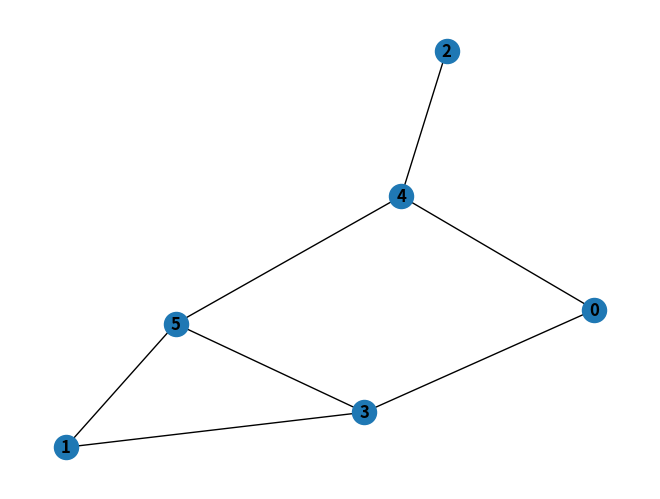

Generate this figure with matplotlib:
# число независимого доминирования и число совершенного геодоминирования
import networkx as nx
import matplotlib.pyplot as plt
import time
from itertools import combinations


def find_maximal_independent_sets(g):
    # 1 Начальная установка
    k, s, q_minus, q_plus = 0, [], [[]], [list(g.nodes)]
    result = []

    def step2(k):
        xk = q_plus[k][0]
        s.append(xk)
        if k >= len(q_minus) - 1:
            q_minus.append([])
        else:
            q_minus[k + 1] = list(set(q_minus[k]) - set(g.adj[xk]))
        t_plus_k = q_plus[k].copy()
        t_plus_k.remove(xk)
        if k >= len(q_plus) - 1:
            q_plus.append(list(set(t_plus_k) - set(g.adj[xk])))
        else:
            q_plus[k + 1] = list(set(t_plus_k) - set(g.adj[xk]))
        k += 1
        # print(f'Шаг 2 \nk = {k}, xk = {xk} \nS = {s} \nQ+ = {q_plus} \nQ- = {q_minus}')
        return xk, k

    def step5(s, k):
        k -= 1
        xk = s[k]
        s.pop()
        q_plus[k].remove(xk)
        q_minus[k].append(xk)
        # print(f'Шаг 5 \nk = {k}, xk = {xk} \nS = {s} \nQ+ = {q_plus} \nQ- = {q_minus}')
        return k

    while len(q_plus[0]) != 0:
        if k != 0:
            # 3 Проверка
            if xk in q_minus and set(g.adj[xk]) & set(q_plus[k]) == set():
                k = step5(s, k)
            else:
                # 4
                if len(q_plus[k]) == 0:
                    if len(q_minus[k]) == 0:
                        # print('=' * 40)
                        # print(f'{s} к результату')
                        result.append(s.copy())
                        # print('=' * 40)
                        k = step5(s, k)
                    else:
                        k = step5(s, k)
                else:
                    xk, k = step2(k)
        else:
            xk, k = step2(k)
    return result


def independent_domination_number(g):
    maximal_independent_sets = find_maximal_independent_sets(g)
    maximal_independent_sets.sort(key=len)
    for s in maximal_independent_sets:
        if nx.is_dominating_set(g, s):
            return len(s)


# 1 Найти кратчайшие пути между всеми вершинами
# 2 Выбираю две несвязные вершины в S, потом если что добавляю другие несвязные,
#   если такие есть
# 3 Каждая вершина из V = V\S должна принадлежать одному кратчайшему пути между вершинами в S

def find_perfect_geodominating_sets(g):
    nodes = set(g.nodes)
    # paths = dict(nx.all_pairs_shortest_path(g))
    for k in range(2, len(nodes)):
        # Всевозможные варианты множества вершин S
        for si in combinations(nodes, k):
            s = set(si)

            v = nodes - s
            print('S =', si)
            print('V\\S =', v)
            paths = []
            # Всевозможные кратчайшие пути между вершинами из S
            for pi in combinations(s, 2):
                for p in nx.all_shortest_paths(g, pi[0], pi[1]):
                    paths += p[1:-1]

            print('Пути', paths)
            if len(paths) == 0:
                continue

            # TODO: Возможно достаточно проверить, совпадают ли пути с V\S (только отсортировать надо)
            # Ответ: не совсем, потому что если много вершин в S, то в путях могут быть вершины из S
            # Или не добавлять их, или проверять как реализовано
            flag = True
            for node in v:
                count = paths.count(node)
                # Если какая-то вершина из V\S встречается больше одного раза, значит
                # она геодоминируется несколькими парами вершин из S
                if count > 1 or count == 0:
                    print('No', si)
                    flag = False
                    break

            if flag:
                print('YES', si)
                return len(si)
    # Если не получилось найти, значит в S должны быть все вершины
    return len(nodes)

if __name__ == '__main__':
    # Вики - EEhW, word - FEhuO, HCOe`^w
    # graphs6 = stdin.readlines()
    graphs6 = ['FEhuO\n']
    t0 = time.time()

    for g6 in graphs6:
        # g = nx.from_graph6_bytes(g6[0:-1].encode())
        g = nx.from_graph6_bytes('EEhW'.encode())
        # g = nx.Graph()
        # g.add_edges_from([(1, 2), (2, 3), (3, 4), (4, 5), (5, 6), (6, 7), (7, 1)])
        nx.draw(g, with_labels=True, font_weight='bold')
        # print('Число независимого доминирования', independent_domination_number(g))
        print('Результат', find_perfect_geodominating_sets(g))

        # print(nx.maximal_independent_set(g))
        plt.show()

    print(f'Время работы: {time.time() - t0} сек.')
